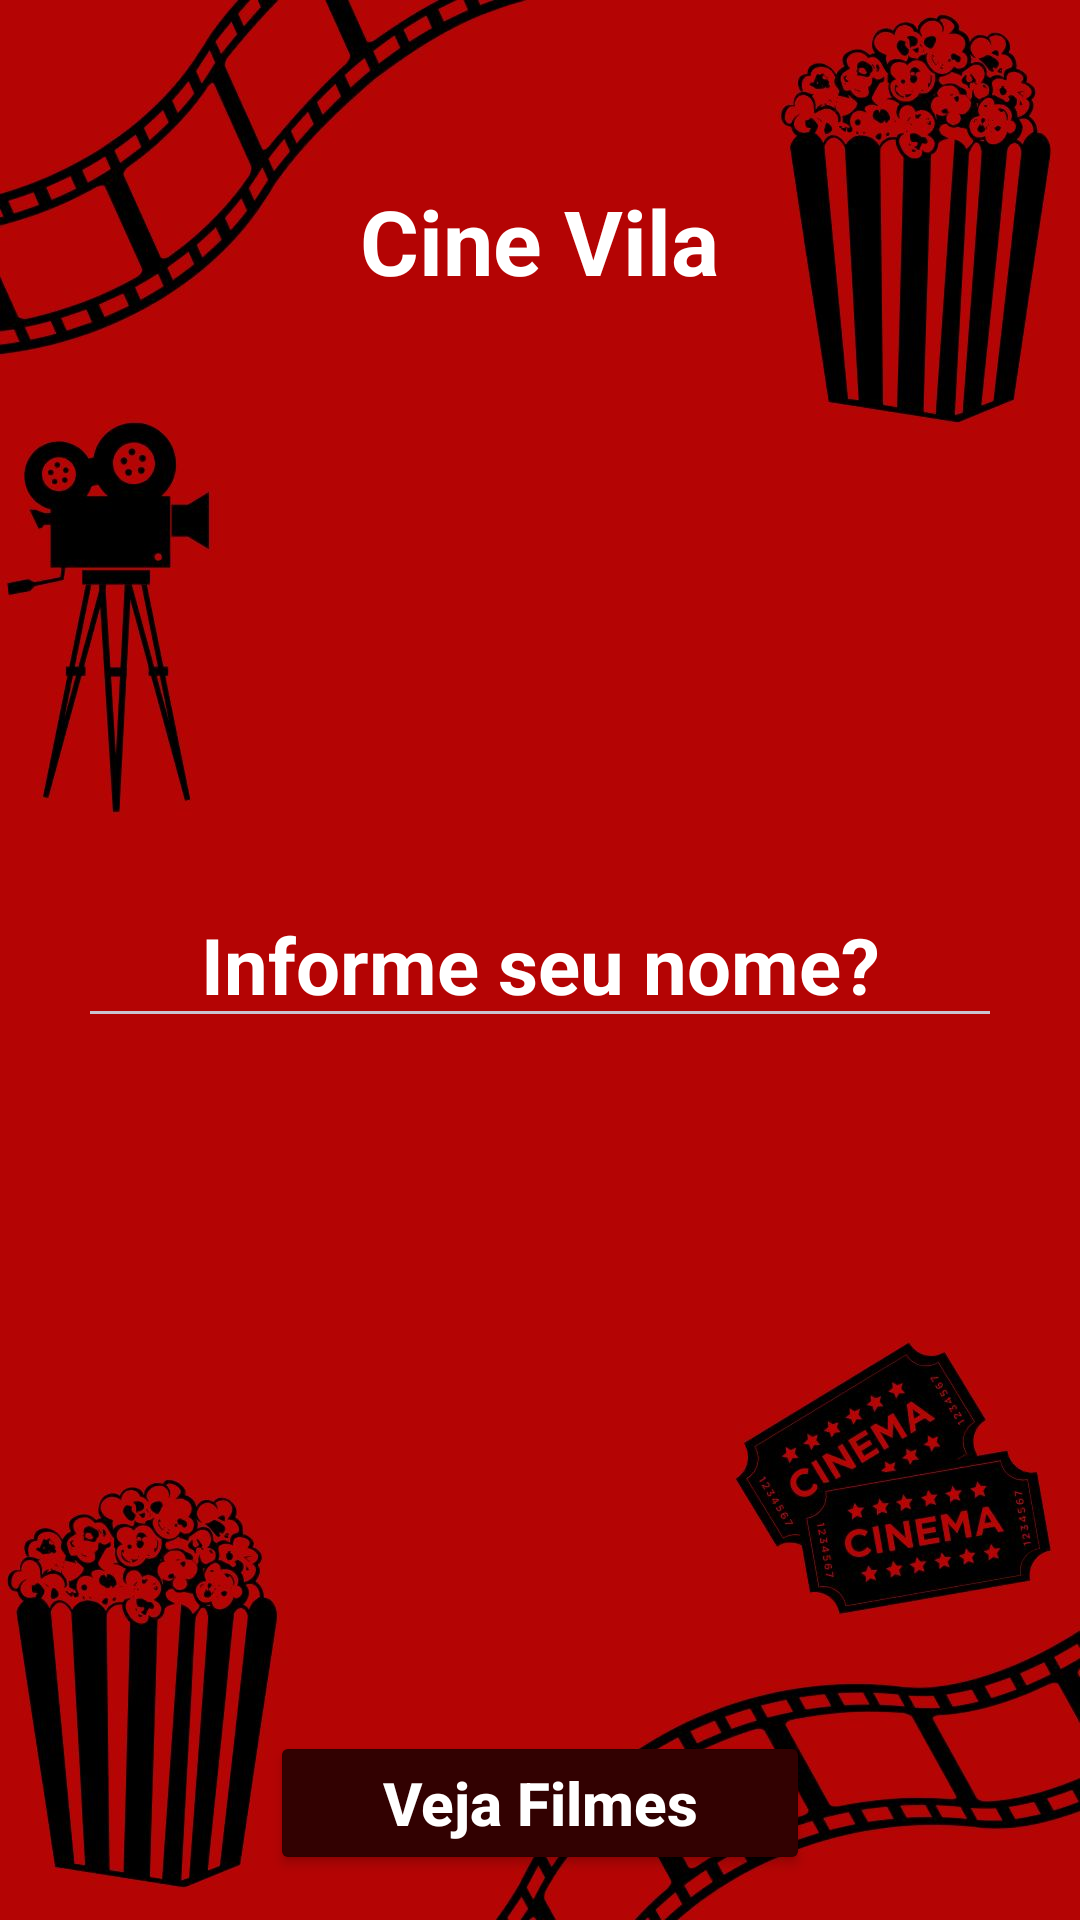

Android layout source for this screen:
<!-- AndroidManifest.xml: application theme Theme.AppMovies -->
<!-- res/layout/activity_tela_inicial.xml -->
<?xml version="1.0" encoding="utf-8"?>
<RelativeLayout xmlns:android="http://schemas.android.com/apk/res/android"
    xmlns:app="http://schemas.android.com/apk/res-auto"
    xmlns:tools="http://schemas.android.com/tools"
    android:id="@+id/main"
    android:layout_width="match_parent"
    android:layout_height="match_parent"
    tools:context=".TelaInicial"
    android:background="@drawable/img_cinema15"
    android:fitsSystemWindows="true">
    <TextView
        android:id="@+id/texto"
        android:layout_width="wrap_content"
        android:layout_height="wrap_content"
        android:text="Cine Vila"
        android:textColor="@color/white"
        android:layout_centerHorizontal="true"
        android:textSize="30sp"
        android:textStyle="bold"
        android:layout_marginTop="60dp"
        />
    <EditText

        android:id="@+id/editTextNome"
        android:layout_width="match_parent"
        android:layout_height="wrap_content"
        android:hint="Informe seu nome?"
        android:textColorHint="@color/white"
        android:gravity="center"
        android:textSize="26sp"
        android:layout_centerInParent="true"
        android:layout_marginHorizontal="26dp"
        android:textStyle="bold"
        />
    <Button
        android:id="@+id/btnTelaFilmes"
        android:layout_width="180dp"
        android:layout_height="wrap_content"
        android:layout_marginVertical="15dp"
        android:hint="Veja Filmes"
        android:textColorHint="@color/white"
        android:layout_alignParentBottom="true"
        android:layout_centerInParent="true"
        android:layout_marginBottom="16dp"
        android:textSize="20sp"
        app:cornerRadius="10dp"
        android:textStyle="bold"
        android:backgroundTint="#320101"
        />

</RelativeLayout>
<!-- resources referenced by this layout -->
<resources>
  <color name="white">#FFFFFFFF</color>
  <!-- drawable img_cinema15: jpeg bitmap (drawable, 112018 bytes) -->
  <style name="Theme.AppMovies" parent="Base.Theme.AppMovies" />
  <style name="Base.Theme.AppMovies" parent="Theme.Material3.Dark.NoActionBar">
          
      </style>
</resources>
